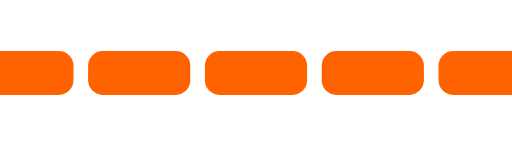
t = 0.00 s
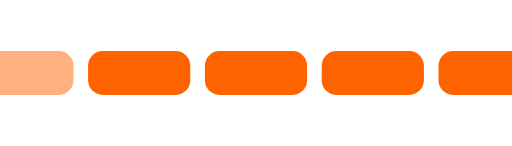
t = 0.77 s
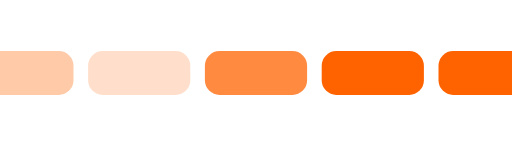
t = 1.38 s
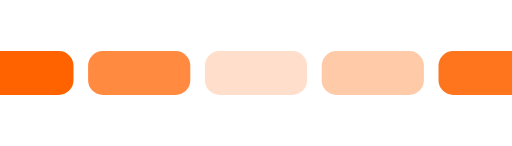
t = 2.08 s
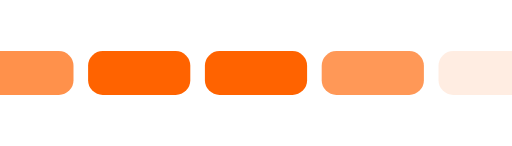
t = 2.82 s
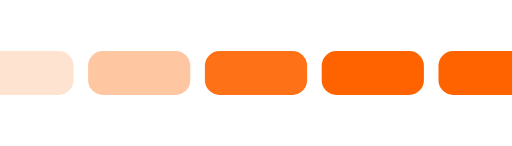
t = 3.47 s

The animated SVG that drew these frames (rendered in a browser with its animation timeline set to each time). Animation: 5 SMIL elements (animate=5); one cycle of 4.20 s, repeats indefinitely.

<svg id="inlineLoaderRef" xmlns="http://www.w3.org/2000/svg" xmlns:xlink="http://www.w3.org/1999/xlink"
  viewBox="0 0 70 20" width="80" height="20" overflow="visible" fill="#ff6300" stroke="none" class="single-loader"
  style="">
  <defs>
    <rect id="inline" x="-4" y="7" width="14" height="6" rx="2" ry="2" />
  </defs>
  <use xmlns:xlink="http://www.w3.org/1999/xlink" xlink:href="#inline" x="0">
    <animate attributeName="opacity" values="1;0;1;1" dur="2.2s" begin="0.4s" repeatCount="indefinite" />
  </use>
  <use xmlns:xlink="http://www.w3.org/1999/xlink" xlink:href="#inline" x="16">
    <animate attributeName="opacity" values="1;0;1;1" dur="2.2s" begin="0.8s" repeatCount="indefinite" />
  </use>
  <use xmlns:xlink="http://www.w3.org/1999/xlink" xlink:href="#inline" x="32">
    <animate attributeName="opacity" values="1;0;1;1" dur="2.2s" begin="1.2s" repeatCount="indefinite" />
  </use>
  <use xmlns:xlink="http://www.w3.org/1999/xlink" xlink:href="#inline" x="48">
    <animate attributeName="opacity" values="1;0;1;1" dur="2.2s" begin="1.6s" repeatCount="indefinite" />
  </use>
  <use xmlns:xlink="http://www.w3.org/1999/xlink" xlink:href="#inline" x="64">
    <animate attributeName="opacity" values="1;0;1;1" dur="2.2s" begin="2s" repeatCount="indefinite" />
  </use>
</svg>